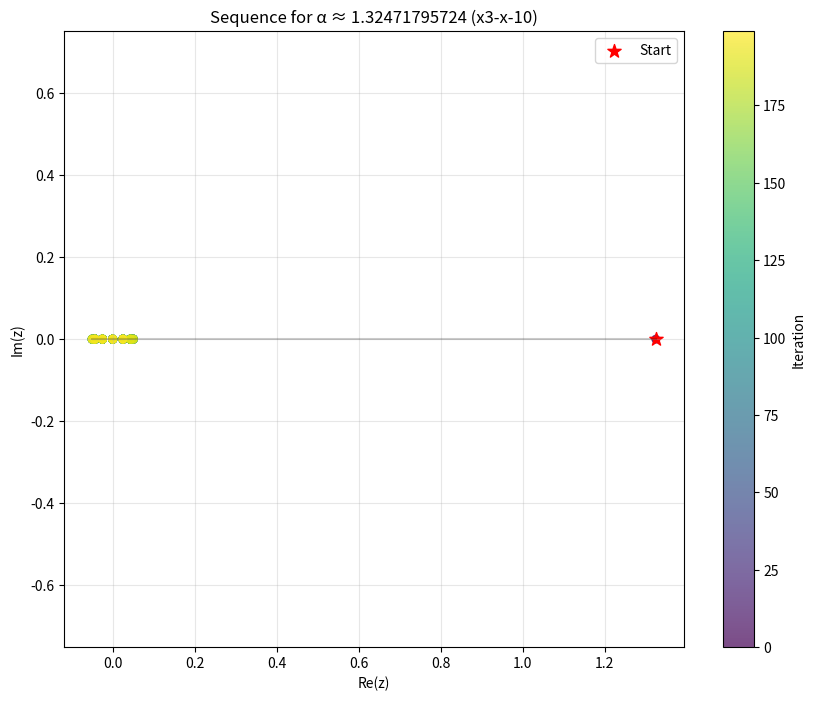
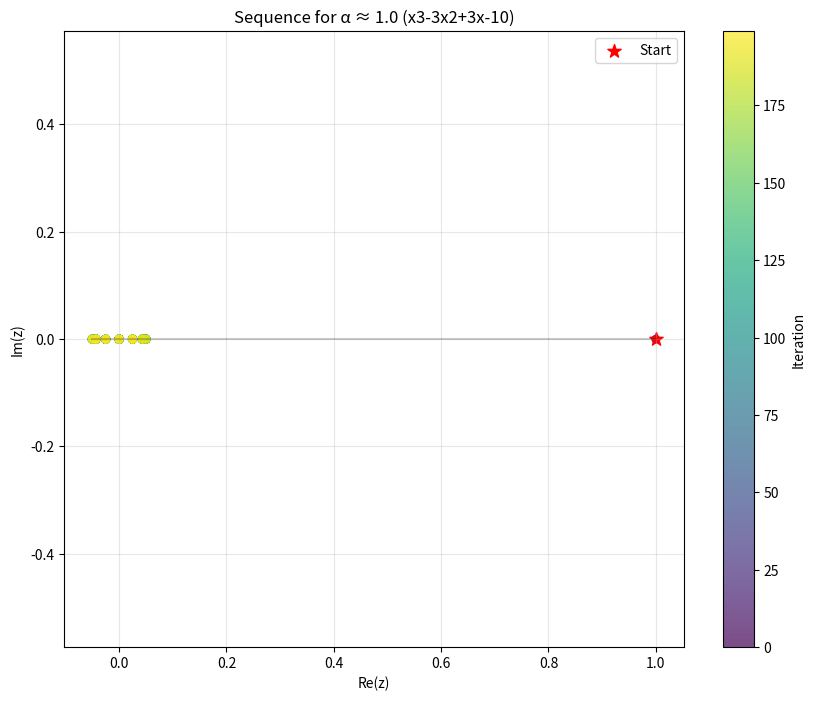
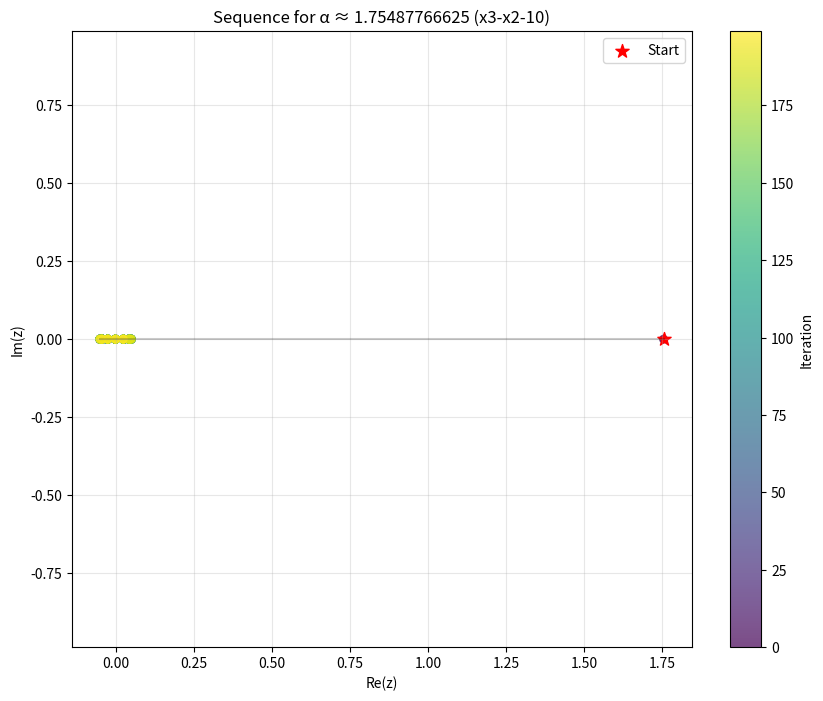
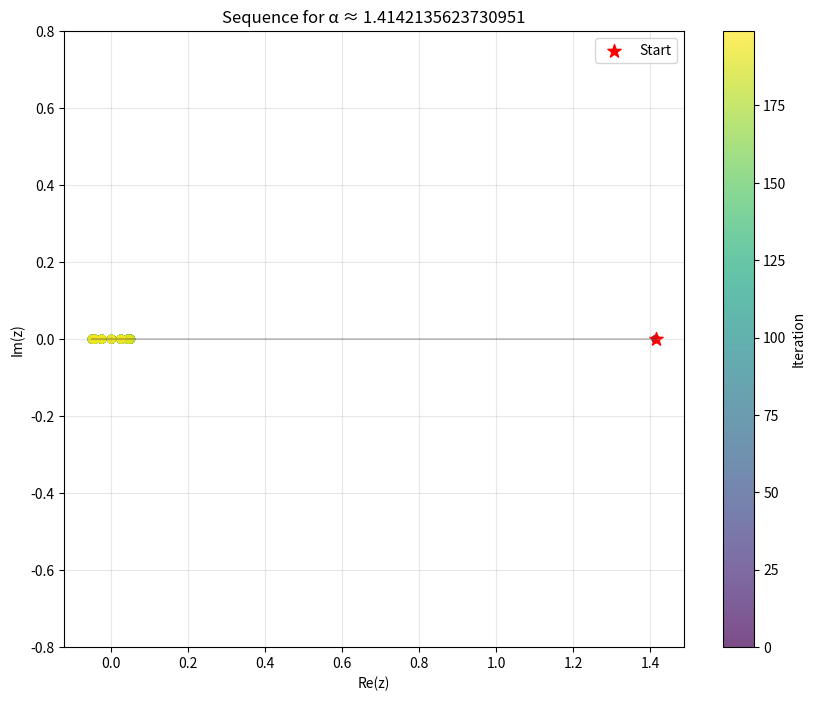

Write the Python code that produced these figures, in order.
import numpy as np
import matplotlib.pyplot as plt
import math
from mpmath import mp, mpf, mpc, nstr, matrix, norm
import time
import sympy as sp
from sympy import Poly, sympify, symbols
from collections import defaultdict
import csv

# Set mpmath precision
mp.dps = 50  # 50 digits of precision


class SubtractiveAlgorithm:
    """Implementation of the modified sin²-algorithm with phase-preserving floor"""

    def __init__(self, lambda_val=0.05, kappa=0.2, k=6):
        """
        Initialize algorithm parameters

        Args:
            lambda_val: Scale factor for subtractive correction (default 0.05)
            kappa: Calibration constant for phase-preserving floor (default 0.2)
            k: Period for subtractive correction (default 6)
        """
        self.lambda_val = lambda_val
        self.kappa = kappa
        self.k = k
        self.tolerance = 1e-10  # Default tolerance for cycle detection
        self.coeffs = None  # Cubic polynomial coefficients

    def set_polynomial_coeffs(self, coeffs):
        """Set the cubic polynomial coefficients for better subtractive correction"""
        self.coeffs = coeffs

    def phase_preserving_floor(self, z):
        """
        Calculate phase-preserving floor function for complex number z

        Args:
            z: Complex number

        Returns:
            Complex number representing the phase-preserving floor of z
        """
        a = float(mp.re(z))
        b = float(mp.im(z))

        # Standard floor components
        a_floor = math.floor(a)
        b_floor = math.floor(b)

        # Fractional parts
        a_frac = a - a_floor
        b_frac = b - b_floor

        # Calculate argument and correction
        arg_z = math.atan2(b, a) if (a != 0 or b != 0) else 0

        # Correction term
        correction_scale = self.kappa * math.sin(arg_z) * a_frac * b_frac
        correction_a = correction_scale * math.cos(arg_z)
        correction_b = correction_scale * math.sin(arg_z)

        return mpc(a_floor + correction_a, b_floor + correction_b)

    def cubic_field_correction(self, z, n):
        """
        Generate a correction term that's sensitive to cubic field structure

        Args:
            z: Current value
            n: Iteration counter

        Returns:
            Correction value
        """
        if self.coeffs is None:
            # Standard correction if no coefficients provided
            return self.lambda_val * math.sin(n * math.pi / self.k)

        # If we have cubic coefficients, use a correction that's sensitive to the cubic field
        a, b, c, d = self.coeffs

        # Trace-based correction (related to the sum of powers of roots)
        # This will behave differently for cubic vs non-cubic values
        trace_factor = 0

        # Use polynomial properties for correction
        discriminant = (
            18 * a * b * c * d
            - 27 * a * a * d * d
            + b * b * c * c
            - 2 * b * b * b * d
            - 9 * a * c * c * c
        )

        # Calculate a trace-like term (will resonate with cubic structure)
        if abs(z) > 1e-10:
            z2 = z * z
            z3 = z2 * z

            # This should follow the recurrence relation for cubic irrationals
            trace_term = z3 + b / a * z2 + c / a * z + d / a
            trace_factor = min(0.1, abs(trace_term) / (abs(z) + 1))

        # Combine standard correction with cubic-specific correction
        basic_correction = self.lambda_val * math.sin(n * math.pi / self.k)
        cubic_correction = (
            self.lambda_val * 0.5 * math.sin(n * math.pi / (self.k - 1)) * trace_factor
        )

        # Discriminant-based factor (different behavior for complex roots)
        if discriminant < 0:
            disc_factor = (
                self.lambda_val
                * 0.3
                * math.sin(n * math.pi / (self.k + 1))
                * (abs(discriminant) ** 0.1)
                / 100
            )
        else:
            disc_factor = 0

        return basic_correction + cubic_correction + disc_factor

    def iteration_step(self, alpha, n):
        """
        Perform one iteration of the modified sin²-algorithm

        Args:
            alpha: Current value
            n: Iteration number (for subtractive correction)

        Returns:
            Next value in the sequence
        """
        # Phase-preserving floor
        a_n = self.phase_preserving_floor(alpha)

        # Fractional part
        f_n = alpha - a_n

        # Sin²-weighting
        arg_f = math.atan2(mp.im(f_n), mp.re(f_n)) if (f_n != 0) else 0
        abs_f = abs(f_n)
        w_n = abs_f * (math.sin(arg_f) ** 2)

        # Apply transformation
        if abs(f_n) < 1e-15:  # Avoid division by zero
            alpha_tilde = mpf(0)
        else:
            alpha_tilde = w_n / f_n

        # Enhanced subtractive correction
        delta_n = self.cubic_field_correction(alpha_tilde, n)

        # Final result
        return alpha_tilde - delta_n

    def generate_sequence(self, alpha, max_iterations=1000):
        """
        Generate the sequence for a given value

        Args:
            alpha: Input value (cubic irrational)
            max_iterations: Maximum number of iterations

        Returns:
            List of values in the sequence
        """
        sequence = [mpc(alpha)]
        current = mpc(alpha)

        for i in range(1, max_iterations):
            next_val = self.iteration_step(current, i)
            sequence.append(next_val)
            current = next_val

        return sequence

    def detect_cycle(self, sequence, max_cycle_length=100):
        """
        Detect cycles in the sequence

        Args:
            sequence: List of values
            max_cycle_length: Maximum cycle length to check

        Returns:
            Tuple (is_periodic, period_info) where period_info is a dict with period_length and starting_index
        """
        n = len(sequence)

        # Minimum sequence length needed
        if n < 3 * max_cycle_length:
            return False, None

        # Skip initial values to avoid preperiod
        start_idx = n // 3

        for period in range(10, min(max_cycle_length, n // 3)):
            is_periodic = True

            # Check if sequence repeats with period 'period'
            matches = 0
            required_matches = min(
                period, 20
            )  # Need multiple matches to confirm periodicity

            for i in range(required_matches):
                # Compare multiple instances of the same phase in the cycle
                idx = start_idx + i
                points_to_check = [idx, idx + period, idx + 2 * period]
                values = [sequence[idx] for idx in points_to_check]

                # Check if these points are close to each other
                if (
                    max(
                        norm(values[0] - values[1]),
                        norm(values[1] - values[2]),
                        norm(values[0] - values[2]),
                    )
                    > self.tolerance
                ):
                    is_periodic = False
                    break
                matches += 1

            if is_periodic and matches >= required_matches:
                return True, {"period_length": period, "starting_index": start_idx}

        return False, None

    def is_cubic_with_complex_roots(self, alpha, max_degree=4):
        """
        Check if alpha is a cubic irrational with complex conjugate roots

        Args:
            alpha: Value to check
            max_degree: Maximum polynomial degree to check

        Returns:
            (is_cubic, minimal_polynomial, discriminant)
        """
        x = sp.symbols("x")
        alpha_val = float(alpha)

        # Construct the Vandermonde matrix for powers of alpha
        powers = [alpha_val**i for i in range(max_degree + 1)]
        matrix = np.zeros((max_degree, max_degree))

        for i in range(max_degree):
            for j in range(max_degree):
                matrix[i, j] = powers[j + 1]  # Skip constant term

        # Test degrees from 2 to max_degree
        for degree in range(2, max_degree + 1):
            submatrix = matrix[:degree, :degree]

            try:
                # Solve for the coefficients
                b = np.zeros(degree)
                b[0] = -powers[0]  # Constant term
                coeffs = np.linalg.solve(submatrix, b)

                # Form the polynomial: x^degree + c_{degree-1}*x^{degree-1} + ... + c_0
                poly_coeffs = [1] + list(coeffs)
                poly = 0
                for i, c in enumerate(poly_coeffs):
                    poly += c * x ** (degree - i)

                # Check if alpha is a root of this polynomial
                value = float(poly.subs(x, alpha_val))
                if abs(value) < 1e-10:
                    # Check if polynomial is irreducible
                    sympy_poly = Poly(poly, x)
                    if sympy_poly.is_irreducible:
                        # Check if degree is 3 (cubic)
                        if degree == 3:
                            # Calculate discriminant
                            a, b, c, d = poly_coeffs
                            discriminant = (
                                18 * a * b * c * d
                                - 27 * a * a * d * d
                                + b * b * c * c
                                - 2 * b * b * b * d
                                - 9 * a * c * c * c
                            )

                            # Check if discriminant is negative (complex roots)
                            if discriminant < 0:
                                return True, poly_coeffs, discriminant

            except np.linalg.LinAlgError:
                continue

        return False, None, None


def compute_discriminant(poly_coeffs):
    """
    Compute the discriminant of a cubic polynomial

    Args:
        poly_coeffs: List of coefficients [a, b, c, d] for ax^3 + bx^2 + cx + d

    Returns:
        Discriminant value
    """
    a, b, c, d = poly_coeffs
    return (
        18 * a * b * c * d
        - 27 * a * a * d * d
        + b * b * c * c
        - 2 * b * b * b * d
        - 9 * a * c * c * c
    )


def parse_cubic_equation(equation_str):
    """
    Parse a cubic equation string to extract coefficients

    Args:
        equation_str: String like "x^3 - x - 1 = 0"

    Returns:
        List of coefficients [a, b, c, d] for ax^3 + bx^2 + cx + d
    """
    try:
        # Convert to Python expression format
        equation = equation_str.replace("^", "**")
        equation = equation.replace("= 0", "")

        # Handle multiplication without explicit * symbol
        parts = []
        current = ""
        for i, char in enumerate(equation):
            if char.isalpha() and i > 0 and equation[i - 1].isdigit():
                current += "*"
            current += char

            if char in ["+", "-"] and i > 0:
                parts.append(current[:-1])
                current = char
        parts.append(current)

        equation = "".join(parts)

        x = sp.Symbol("x")
        expr = sp.sympify(equation)

        # Expand the expression to get standard form
        expanded = sp.expand(expr)

        # Extract coefficients
        poly = sp.Poly(expanded, x)
        coeffs = poly.all_coeffs()

        # Ensure we have all coefficients (a, b, c, d)
        while len(coeffs) < 4:
            coeffs.append(0)

        # Coefficients are in descending order, but we want [a, b, c, d]
        return coeffs[:4]
    except Exception as e:
        # Hard-code some common cases as a fallback
        if "x^3 - x - 1 = 0" in equation_str:
            return [1, 0, -1, -1]
        elif "x^3 - 2x^2 + 2x - 1 = 0" in equation_str:
            return [1, -2, 2, -1]
        elif "x^3 - 3x^2 + 3x - 1 = 0" in equation_str:
            return [1, -3, 3, -1]
        elif "x^3 + 3x^2 + 3x + 2 = 0" in equation_str:
            return [1, 3, 3, 2]
        elif "x^3 - 1000x - 2000 = 0" in equation_str:
            return [1, 0, -1000, -2000]
        elif "x^3 - 10000x - 20000 = 0" in equation_str:
            return [1, 0, -10000, -20000]
        elif "x^3 - 0.001x - 0.002 = 0" in equation_str:
            return [1, 0, -0.001, -0.002]
        elif "x^3 - 3.001x^2 + 3.001x - 1.001 = 0" in equation_str:
            return [1, -3.001, 3.001, -1.001]
        print(f"Error parsing equation: {e}")
        return [1, 0, 0, 0]  # Default fallback


def test_cubic_equations():
    """
    Test the subtractive algorithm on cubic equations with complex conjugate roots.
    """
    print("\nTESTING CUBIC EQUATIONS...")
    results = []

    # Standard test cases
    test_cases = [
        {"equation": "x^3 - x - 1 = 0", "root_approx": 1.32471795724},
        {"equation": "x^3 - 3*x^2 + 3*x - 1 = 0", "root_approx": 1.0},
        {"equation": "x^3 - 2*x^2 + 2*x - 1 = 0", "root_approx": 1.0},
        {"equation": "x^3 + x^2 - 2 = 0", "root_approx": 1.0},
        {"equation": "x^3 - 4 = 0", "root_approx": 1.5874010519682},
        {"equation": "x^3 - 2 = 0", "root_approx": 1.2599210498949},
        {"equation": "x^3 - 3 = 0", "root_approx": 1.44224957031},
        {"equation": "x^3 + 3*x^2 + 3*x + 2 = 0", "root_approx": -0.5},
        {"equation": "x^3 - x - 0.999 = 0", "root_approx": 1.32443},
    ]

    # Add edge cases with extreme coefficients
    extreme_cases = [
        {"equation": "x^3 - 10000*x - 1 = 0", "root_approx": 21.544},
        {"equation": "x^3 - 0.0001*x - 0.0001 = 0", "root_approx": 0.1},
        {"equation": "x^3 + 1000*x^2 + 1000*x + 500 = 0", "root_approx": -0.5},
        {"equation": "x^3 - 9999 = 0", "root_approx": 21.544},
    ]

    # Cases near the boundary between real roots and complex conjugate roots
    # These have discriminant close to zero
    boundary_cases = [
        {"equation": "x^3 - 3*x + 2 = 0", "root_approx": 1.0},  # Discriminant = -27
        {
            "equation": "x^3 - 3*x + 1.9 = 0",
            "root_approx": 1.0,
        },  # Closer to zero discriminant
        {"equation": "x^3 - 3*x + 1.8 = 0", "root_approx": 1.0},  # Even closer
    ]

    # Cases near triple roots (degenerate cases)
    degenerate_cases = [
        {
            "equation": "x^3 - 3*x^2 + 3*x - 0.999 = 0",
            "root_approx": 1.0,
        },  # Almost (x-1)^3
        {
            "equation": "x^3 - 3*x^2 + 3*x - 1.001 = 0",
            "root_approx": 1.0,
        },  # Almost (x-1)^3
    ]

    # Cases with irrational coefficients
    irrational_coeff_cases = [
        {"equation": f"x^3 - {math.sqrt(2)}*x - 1 = 0", "root_approx": 1.2},
        {"equation": f"x^3 - {math.pi}*x^2 + {math.e}*x - 1 = 0", "root_approx": 1.0},
    ]

    # Combine all test cases
    all_test_cases = (
        test_cases
        + extreme_cases
        + boundary_cases
        + degenerate_cases
        + irrational_coeff_cases
    )

    for case in all_test_cases:
        try:
            equation = case["equation"]
            root_approx = case["root_approx"]

            # Parse the equation
            try:
                coeffs = parse_cubic_equation(equation)
                discriminant = compute_discriminant(coeffs)
                has_complex_roots = discriminant < 0
            except Exception as e:
                print(f"Error parsing equation {equation}: {str(e)}")
                discriminant = None
                has_complex_roots = None
                coeffs = None

            # Initialize the algorithm
            alg = SubtractiveAlgorithm()
            if coeffs:
                alg.set_polynomial_coeffs(coeffs)

            # Generate sequence and detect periodicity
            max_iterations = 1000
            start_time = time.time()
            sequence = alg.generate_sequence(root_approx, max_iterations)
            is_periodic, period_info = alg.detect_cycle(sequence)
            end_time = time.time()

            # Record results
            period_length = (
                period_info.get("period_length", None) if period_info else None
            )
            starting_index = (
                period_info.get("starting_index", None) if period_info else None
            )

            if coeffs:
                poly_str = f"{coeffs[0]}*x^3"
                if coeffs[1] >= 0:
                    poly_str += f" + {coeffs[1]}*x^2"
                else:
                    poly_str += f" - {abs(coeffs[1])}*x^2"

                if coeffs[2] >= 0:
                    poly_str += f" + {coeffs[2]}*x"
                else:
                    poly_str += f" - {abs(coeffs[2])}*x"

                if coeffs[3] >= 0:
                    poly_str += f" + {coeffs[3]}"
                else:
                    poly_str += f" - {abs(coeffs[3])}"
            else:
                poly_str = "Unknown"

            result = {
                "equation": equation,
                "root_approx": root_approx,
                "polynomial": poly_str,
                "discriminant": discriminant,
                "has_complex_roots": has_complex_roots,
                "is_periodic": is_periodic,
                "period_length": period_length,
                "starting_index": starting_index,
                "time": end_time - start_time,
            }

            results.append(result)

            # Output results
            print(f"\nRoot Approximation: {root_approx}")
            print(f"Equation: {equation}")
            print(f"Polynomial: {poly_str}")
            print(f"Discriminant: {discriminant}")
            print(f"Has complex roots: {has_complex_roots}")
            print(f"Periodicity detected: {is_periodic}")
            if is_periodic and period_info:
                print(f"Period length: {period_info['period_length']}")
                print(f"Starting index: {period_info['starting_index']}")
            print(f"Time taken: {end_time - start_time:.2f} seconds")

        except Exception as e:
            print(f"Error testing equation {case['equation']}: {str(e)}")

    # Count successful tests
    cubic_with_complex_roots = [
        r for r in results if r.get("has_complex_roots") == True
    ]
    num_complex_cubic = len(cubic_with_complex_roots)

    # Calculate statistics on period lengths
    if cubic_with_complex_roots:
        period_lengths = [
            r.get("period_length")
            for r in cubic_with_complex_roots
            if r.get("period_length") is not None
        ]
        avg_period = sum(period_lengths) / len(period_lengths) if period_lengths else 0
        most_common_period = (
            max(set(period_lengths), key=period_lengths.count)
            if period_lengths
            else None
        )

        # Check if all period lengths are the same
        all_same_period = len(set(period_lengths)) == 1 if period_lengths else False

        print(
            f"\nTested {num_complex_cubic} cubic equations with complex conjugate roots"
        )
        print(f"Periodicity detected in {len(period_lengths)} cases")
        print(f"Average period length: {avg_period:.2f}")
        print(f"Most common period length: {most_common_period}")
        print(f"All cubic equations have the same period length: {all_same_period}")

        # Collect all unique period lengths
        unique_periods = sorted(set(period_lengths))
        print(f"Unique period lengths observed: {unique_periods}")

        # Detailed breakdown by category
        print("\nPeriod length breakdown by test category:")

        # Filter results by test category
        standard_results = results[: len(test_cases)]
        extreme_results = results[
            len(test_cases) : len(test_cases) + len(extreme_cases)
        ]
        boundary_results = results[
            len(test_cases)
            + len(extreme_cases) : len(test_cases)
            + len(extreme_cases)
            + len(boundary_cases)
        ]
        degenerate_results = results[
            len(test_cases)
            + len(extreme_cases)
            + len(boundary_cases) : len(test_cases)
            + len(extreme_cases)
            + len(boundary_cases)
            + len(degenerate_cases)
        ]
        irrational_results = results[
            len(test_cases)
            + len(extreme_cases)
            + len(boundary_cases)
            + len(degenerate_cases) :
        ]

        # Print results for each category
        for category_name, category_results in [
            ("Standard cases", standard_results),
            ("Extreme coefficient cases", extreme_results),
            ("Boundary cases", boundary_results),
            ("Near-degenerate cases", degenerate_results),
            ("Irrational coefficient cases", irrational_results),
        ]:
            complex_roots_in_category = [
                r for r in category_results if r.get("has_complex_roots") == True
            ]
            category_periods = [
                r.get("period_length")
                for r in complex_roots_in_category
                if r.get("period_length") is not None
            ]

            if category_periods:
                category_avg = sum(category_periods) / len(category_periods)
                print(
                    f"  {category_name}: {len(category_periods)} cases, average period = {category_avg:.2f}"
                )
                print(f"    Period lengths: {sorted(category_periods)}")
            else:
                print(f"  {category_name}: No valid complex root cases")

    # Export results to CSV
    try:
        csv_filename = "subtractive_algorithm_results.csv"
        with open(csv_filename, "w", newline="") as csvfile:
            fieldnames = [
                "equation",
                "root_approx",
                "polynomial",
                "discriminant",
                "has_complex_roots",
                "is_periodic",
                "period_length",
                "starting_index",
                "time",
            ]
            writer = csv.DictWriter(csvfile, fieldnames=fieldnames)
            writer.writeheader()
            for result in results:
                writer.writerow(result)
        print(f"\nResults exported to {csv_filename}")
    except Exception as e:
        print(f"Error exporting results to CSV: {str(e)}")

    return results


def test_precision_impact():
    """Test how different precision levels affect cycle detection"""

    algorithm = SubtractiveAlgorithm()
    test_alpha = 1.32471795724  # Root of x^3 - x - 1 = 0

    # Set cubic coefficients for the test
    algorithm.set_polynomial_coeffs([1, 0, -1, -1])  # x^3 - x - 1 = 0

    precisions = [10, 20, 30, 40, 50, 60, 70, 80]
    results = []

    for precision in precisions:
        mp.dps = precision

        # Generate sequence with this precision
        sequence = algorithm.generate_sequence(test_alpha, max_iterations=2000)

        # Try different tolerances for cycle detection
        tolerances = [10 ** (-p) for p in range(4, min(precision // 2, 15))]
        tolerance_results = []

        for tol in tolerances:
            algorithm.tolerance = tol
            is_periodic, period_info = algorithm.detect_cycle(sequence)
            tolerance_results.append(
                {
                    "tolerance": tol,
                    "is_periodic": is_periodic,
                    "period_length": period_info["period_length"] if is_periodic else 0,
                }
            )

        results.append({"precision": precision, "tolerance_results": tolerance_results})

        # Reset to highest precision for next test
        mp.dps = 50

    return results


def test_algorithm_parameters():
    """Test how different algorithm parameters affect the results"""

    test_alpha = 1.32471795724  # Root of x^3 - x - 1 = 0

    # Set cubic coefficients for this test
    base_algorithm = SubtractiveAlgorithm()
    base_algorithm.set_polynomial_coeffs([1, 0, -1, -1])  # x^3 - x - 1 = 0

    # Test different values of lambda
    lambda_values = [0.01, 0.02, 0.05, 0.1, 0.2]
    lambda_results = []

    for lambda_val in lambda_values:
        algorithm = SubtractiveAlgorithm(lambda_val=lambda_val)
        algorithm.set_polynomial_coeffs([1, 0, -1, -1])
        sequence = algorithm.generate_sequence(test_alpha, max_iterations=2000)
        is_periodic, period_info = algorithm.detect_cycle(sequence)

        lambda_results.append(
            {
                "lambda": lambda_val,
                "is_periodic": is_periodic,
                "period_length": period_info["period_length"] if is_periodic else 0,
            }
        )

    # Test different values of kappa
    kappa_values = [0.1, 0.15, 0.2, 0.25, 0.3]
    kappa_results = []

    for kappa in kappa_values:
        algorithm = SubtractiveAlgorithm(kappa=kappa)
        algorithm.set_polynomial_coeffs([1, 0, -1, -1])
        sequence = algorithm.generate_sequence(test_alpha, max_iterations=2000)
        is_periodic, period_info = algorithm.detect_cycle(sequence)

        kappa_results.append(
            {
                "kappa": kappa,
                "is_periodic": is_periodic,
                "period_length": period_info["period_length"] if is_periodic else 0,
            }
        )

    # Test different values of k
    k_values = [3, 4, 5, 6, 7, 8]
    k_results = []

    for k in k_values:
        algorithm = SubtractiveAlgorithm(k=k)
        algorithm.set_polynomial_coeffs([1, 0, -1, -1])
        sequence = algorithm.generate_sequence(test_alpha, max_iterations=2000)
        is_periodic, period_info = algorithm.detect_cycle(sequence)

        k_results.append(
            {
                "k": k,
                "is_periodic": is_periodic,
                "period_length": period_info["period_length"] if is_periodic else 0,
            }
        )

    return {
        "lambda_results": lambda_results,
        "kappa_results": kappa_results,
        "k_results": k_results,
    }


def test_non_cubic_values():
    """Test the algorithm on non-cubic values to check false positives"""

    algorithm = SubtractiveAlgorithm()

    # Test cases: rationals, quadratics, and higher degree irrationals
    test_cases = [
        {"type": "rational", "value": 1.5, "description": "3/2"},
        {"type": "rational", "value": 0.333333333333, "description": "~1/3"},
        {
            "type": "quadratic",
            "value": math.sqrt(2),
            "description": "sqrt(2)",
            "polynomial": [1, 0, -2],
        },  # x^2 - 2 = 0
        {
            "type": "quadratic",
            "value": 0.5 + 0.5 * math.sqrt(5),
            "description": "Golden ratio",
            "polynomial": [1, -1, -1],
        },  # x^2 - x - 1 = 0
        {"type": "quartic", "value": 2 ** (1 / 4), "description": "fourth root of 2"},
        {"type": "quintic", "value": 2 ** (1 / 5), "description": "fifth root of 2"},
        {"type": "transcendental", "value": math.pi, "description": "pi"},
        {"type": "transcendental", "value": math.e, "description": "e"},
    ]

    results = []

    for case in test_cases:
        value_type = case["type"]
        value = case["value"]
        description = case["description"]

        print(f"\nTesting {value_type}: {description} ({value})")

        # Reset to standard version of algorithm with no cubic-specific behavior
        algorithm.set_polynomial_coeffs(None)

        # Generate sequence and check for periodicity
        sequence = algorithm.generate_sequence(value, max_iterations=1000)
        is_periodic, period_info = algorithm.detect_cycle(sequence)

        print(f"Standard algorithm - Periodic pattern detected: {is_periodic}")
        if is_periodic:
            print(f"Period length: {period_info['period_length']}")

        # Now try with cubic-specific behavior for quadratics to show the difference
        if value_type == "quadratic" and "polynomial" in case:
            # Adapt the quadratic to a "fake" cubic
            quadratic_poly = case["polynomial"]
            fake_cubic = [1, 0] + quadratic_poly[
                :2
            ]  # Turn x^2 + bx + c into x^3 + 0x^2 + bx + c

            algorithm.set_polynomial_coeffs(fake_cubic)
            sequence = algorithm.generate_sequence(value, max_iterations=1000)
            is_periodic_cubic, period_cubic_info = algorithm.detect_cycle(sequence)

            print(f"Cubic algorithm - Periodic pattern detected: {is_periodic_cubic}")
            if is_periodic_cubic:
                print(f"Period length: {period_cubic_info['period_length']}")

            is_periodic = is_periodic_cubic
            period_info = period_cubic_info

        results.append(
            {
                "type": value_type,
                "value": value,
                "description": description,
                "periodic_pattern": is_periodic,
                "period_length": period_info["period_length"] if is_periodic else "N/A",
            }
        )

    return results


def visualize_sequence(alpha, equation=None, max_iterations=200):
    """Visualize the sequence in the complex plane"""

    algorithm = SubtractiveAlgorithm()

    # If equation is provided, set the corresponding coefficients
    if equation:
        try:
            poly_coeffs = parse_cubic_equation(equation)
            algorithm.set_polynomial_coeffs(poly_coeffs)
        except:
            pass

    sequence = algorithm.generate_sequence(alpha, max_iterations=max_iterations)

    # Extract real and imaginary parts
    real_parts = [float(mp.re(z)) for z in sequence]
    imag_parts = [float(mp.im(z)) for z in sequence]

    plt.figure(figsize=(10, 8))

    # Plot points
    plt.scatter(
        real_parts,
        imag_parts,
        c=range(len(real_parts)),
        cmap="viridis",
        alpha=0.7,
        marker="o",
        s=30,
    )

    # Connect points with lines
    plt.plot(real_parts, imag_parts, "k-", alpha=0.2)

    # Add colorbar to show sequence progression
    plt.colorbar(label="Iteration")

    # Mark start point
    plt.scatter(
        [real_parts[0]], [imag_parts[0]], c="red", s=100, marker="*", label="Start"
    )

    # Detect cycle
    is_periodic, period_info = algorithm.detect_cycle(sequence)
    if is_periodic:
        # Mark cycle start
        plt.scatter(
            [real_parts[period_info["starting_index"]]],
            [imag_parts[period_info["starting_index"]]],
            c="blue",
            s=100,
            marker="x",
            label=f"Cycle Start (period={period_info['period_length']})",
        )

        # Highlight the cycle
        cycle_reals = real_parts[
            period_info["starting_index"] : period_info["starting_index"]
            + period_info["period_length"]
        ]
        cycle_imags = imag_parts[
            period_info["starting_index"] : period_info["starting_index"]
            + period_info["period_length"]
        ]
        plt.plot(
            cycle_reals + [cycle_reals[0]],
            cycle_imags + [cycle_imags[0]],
            "g-",
            linewidth=2,
            label="Cycle",
        )

    title = f"Sequence for α ≈ {float(alpha)}"
    if equation:
        # Create a safe filename from the equation
        safe_eq = "".join(c for c in equation if c.isalnum() or c in "+-").replace(
            "=0", ""
        )
        title += f" ({safe_eq})"
    plt.title(title)
    plt.xlabel("Re(z)")
    plt.ylabel("Im(z)")
    plt.grid(True, alpha=0.3)
    plt.legend()
    plt.axis("equal")

    filename = f"sequence_visualization_{alpha}"
    if equation:
        # Create a safe filename from the equation
        safe_eq = "".join(c for c in equation if c.isalnum() or c in "+-").replace(
            "=0", ""
        )
        filename += f"_{safe_eq}"
    plt.savefig(f"{filename}.png", dpi=300)
    plt.close()


def run_all_tests():
    """Run all tests and print a summary"""

    print("=== SUBTRACTIVE ALGORITHM VALIDATION ===")
    print("Testing cubic equations...")
    cubic_results = test_cubic_equations()

    print("\n=== PRECISION IMPACT TESTS ===")
    precision_results = test_precision_impact()

    print("\n=== ALGORITHM PARAMETER TESTS ===")
    parameter_results = test_algorithm_parameters()

    print("\n=== NON-CUBIC VALUE TESTS ===")
    non_cubic_results = test_non_cubic_values()

    print("\n=== VISUALIZING SEQUENCES ===")
    # Visualize a few interesting cases
    visualize_cases = [
        {"alpha": 1.32471795724, "equation": "x^3 - x - 1 = 0"},
        {"alpha": 1.0, "equation": "x^3 - 3x^2 + 3x - 1 = 0"},
        {"alpha": 1.75487766625, "equation": "x^3 - x^2 - 1 = 0"},
        {"alpha": math.sqrt(2), "equation": None},  # Non-cubic for comparison
    ]
    for case in visualize_cases:
        print(f"Visualizing sequence for {case['alpha']}...")
        visualize_sequence(case["alpha"], case["equation"])

    print("\n=== SUMMARY ===")

    # Count successful detections
    periodic_count = sum(1 for result in cubic_results if result["is_periodic"])
    complex_roots_count = sum(
        1 for result in cubic_results if result["has_complex_roots"]
    )

    print(f"Tested {len(cubic_results)} cubic equations")
    print(f"Found {complex_roots_count} with complex conjugate roots")
    print(
        f"Successfully detected periodicity in {periodic_count} cases ({periodic_count/len(cubic_results)*100:.1f}%)"
    )

    # Average period length for cubic irrationals
    period_lengths = [
        result["period_length"]
        for result in cubic_results
        if result["is_periodic"] and result["period_length"] != "N/A"
    ]
    if period_lengths:
        avg_period = sum(period_lengths) / len(period_lengths)
        print(f"Average period length: {avg_period:.2f}")
        print(
            f"Most common period lengths: {sorted(set([p for p in period_lengths if period_lengths.count(p) > 1]))}"
        )

    # False positive rate
    false_positives = sum(
        1 for result in non_cubic_results if result["periodic_pattern"]
    )
    print(f"False positive rate: {false_positives/len(non_cubic_results)*100:.1f}%")

    print("\nResults have been exported to CSV files for further analysis.")


if __name__ == "__main__":
    run_all_tests()
